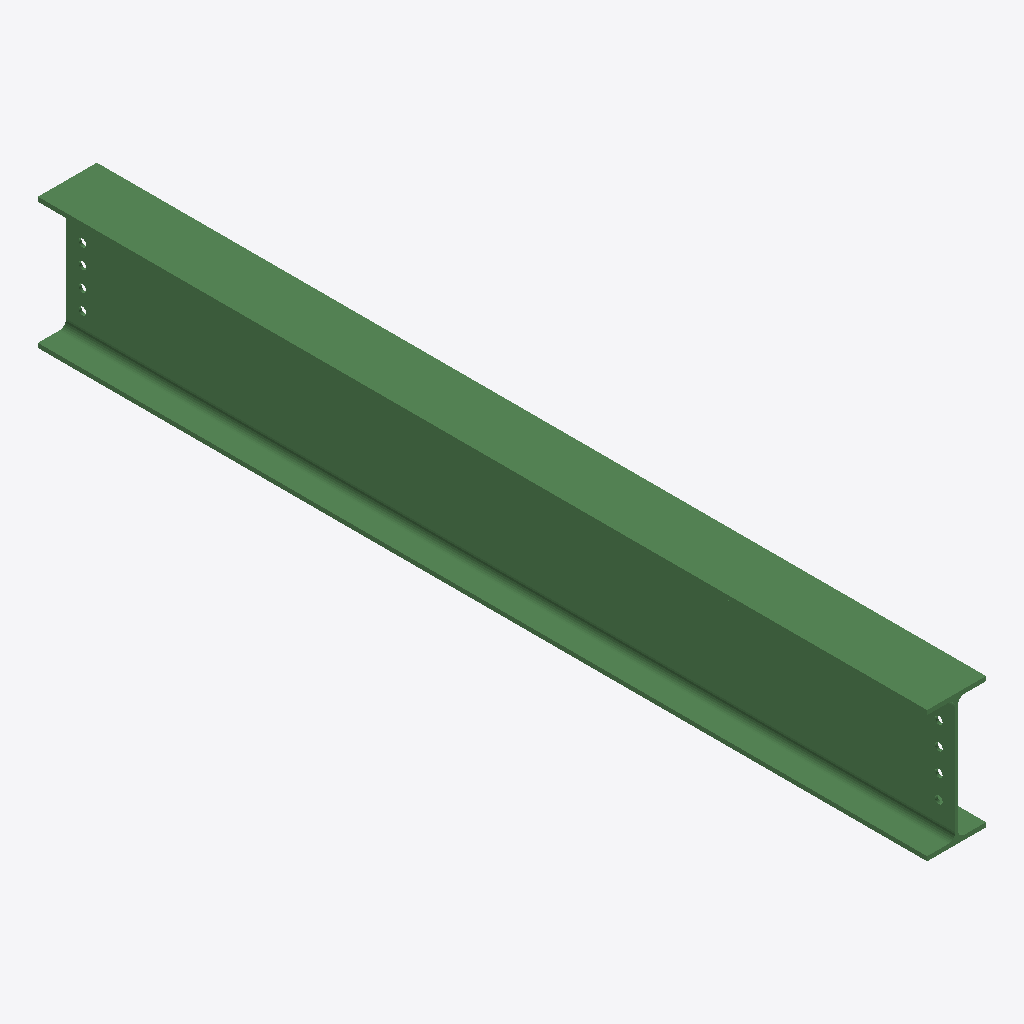
Isometric view of an IFC building model (IFC-SPF (STEP), schema IFC2X3, length unit millimetre), seen from the south-west, elements coloured by IFC class: 1 beam (green).
Extent 0.2 m × 2.7 m × 0.4 m (x, y, z). Storeys (1): Undefined at 0.00 m. Elements (1): 1 IfcBeam.

HEADER;
FILE_DESCRIPTION(('ViewDefinition[AISC_Steel_Detailing]','Option [BaseQuantities:Off]','Option [GridExport:On]','Option [Assemblies:Off]','Option [Bolts:On]','Option [Rebars:On]','Option [PourObjects:Off]','Option [Welds:On]','Option [SurfaceTreatments:On]','Option [LocationBy:0]','Option [ViewColors:Off]','Option [SectionedSpine:Off]','[2 more]'),'2;1');
FILE_NAME('b_1193_Qty_1.ifc','2026-05-16T11:53:15',('GIOVANNIPC\\gcorrea'),('Structural Designer'),'IFC Database version: Work','Tekla Structures 2020 Service Pack 5, IFC Export','');
FILE_SCHEMA(('IFC2X3'));
ENDSEC;
DATA;
#37=IFCPROJECT('2G7ZFDNE16yBDU14FA92Me',#5,'Proyecto',$,$,$,$,(#11),#36);
#39=IFCSITE('2xvEzEinjBTea80yOTcujY',#5,'Obra',$,$,#38,$,$,.ELEMENT.,$,$,$,$,$);
#41=IFCBUILDING('2Njp3YqPX17gDlMvAu1XsD',#5,'Undefined',$,$,#40,$,$,.ELEMENT.,$,$,$);
#43=IFCBUILDINGSTOREY('29hdEUCErFze9E_VIAceOd',#5,'Undefined',$,$,#42,$,$,.ELEMENT.,0.0);
#71=IFCBEAM('2mrW2OED990O8msWbp1PhE',#44,'BEAM','IPE400','IPE400',#47,#70,'IDb0d60098-38d2-4901-8230-da0973059ace');
ENDSEC;
